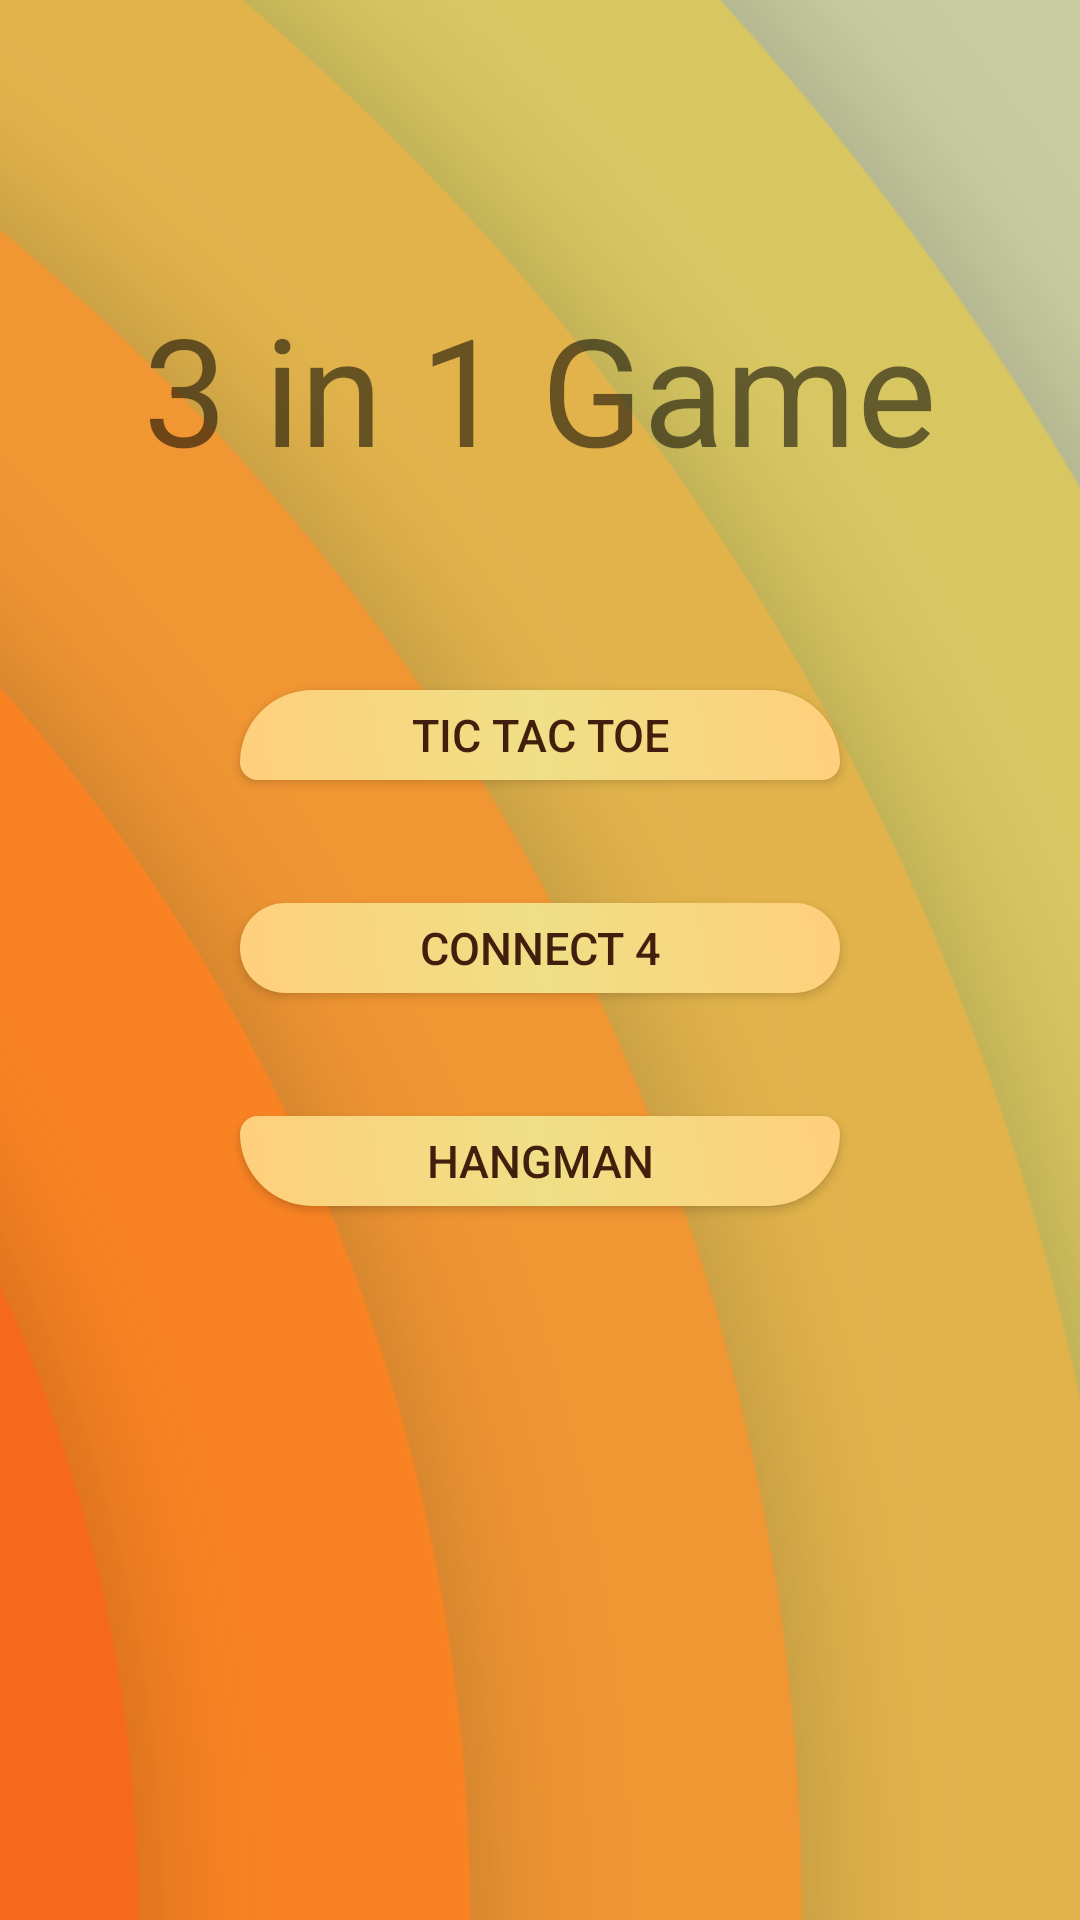

The Android layout XML behind this screen, and the referenced resources:
<!-- AndroidManifest.xml: application theme AppTheme -->
<!-- res/layout/activity_main.xml -->
<?xml version="1.0" encoding="utf-8"?>
<android.widget.RelativeLayout xmlns:android="http://schemas.android.com/apk/res/android"
    xmlns:tools="http://schemas.android.com/tools"

    android:layout_width="match_parent"
    android:layout_height="match_parent"
    tools:context="app.a3_in_1_game.MainActivity">
    <ImageView
        android:layout_width="match_parent"
        android:layout_height="match_parent"
        android:scaleType="centerCrop"
        android:layout_centerInParent="true"
        android:src="@drawable/background_main" />
    <TextView
        android:text="3 in 1 Game"
        android:textSize="50sp"

        android:layout_width="wrap_content"
        android:layout_height="wrap_content"
        android:layout_marginTop="96dp"
        android:id="@+id/title"
        android:layout_centerHorizontal="true"
        />

    <Button
        android:id="@+id/buttonTicTacToe"
        android:layout_width="200dp"
        android:layout_height="30dp"
        android:text="Tic Tac Toe"
        tools:layout_editor_absoluteX="134dp"
        tools:layout_editor_absoluteY="300dp"
        android:layout_alignParentTop="true"
        android:layout_centerHorizontal="true"
        android:layout_marginTop="230dp"

        android:textColor="#421E0C"
        android:textSize="15sp"
        android:background="@drawable/buttonshape"
    />

    <Button
        android:id="@+id/connect_4_launch"
        android:layout_width="200dp"
        android:layout_height="30dp"
        android:layout_below="@+id/buttonTicTacToe"
        android:layout_centerHorizontal="true"
        android:layout_marginTop="41dp"
        android:text="Connect 4"
        tools:layout_editor_absoluteX="134dp"
        tools:layout_editor_absoluteY="258dp"

        android:textColor="#421E0C"
        android:textSize="15sp"
        android:background="@drawable/buttonshape2"
        />


    <Button
        android:text="Hangman"
        android:layout_width="200dp"
        android:layout_height="30dp"
        android:layout_marginTop="41dp"
        android:id="@+id/hangman_launch"
        android:layout_below="@+id/connect_4_launch"
        android:layout_alignStart="@+id/connect_4_launch"

        android:textColor="#421E0C"
        android:textSize="15sp"
        android:background="@drawable/buttonshape3"
        />


</android.widget.RelativeLayout>
<!-- resources referenced by this layout -->
<resources>
  <!-- drawable background_main: png bitmap (drawable, 254513 bytes) -->
  <!-- drawable buttonshape (drawable) -->
  <?xml version="1.0" encoding="utf-8"?>
  <shape xmlns:android="http://schemas.android.com/apk/res/android" android:shape="rectangle" >
      <corners
          android:topLeftRadius="90dp"
          android:topRightRadius="90dp"
          android:bottomLeftRadius="22dp"
          android:bottomRightRadius="22dp"
          />
      <gradient
          android:angle="45"
          android:startColor="#FFCF7D"
          android:centerX="50%"
          android:centerColor="#efdf86"
          android:endColor="#FFCF7D"
          android:type="linear"
          />
      <size
          android:width="250dp"
          android:height="24dp"
          />
  </shape>
  <!-- drawable buttonshape2 (drawable) -->
  <?xml version="1.0" encoding="utf-8"?>
  <shape xmlns:android="http://schemas.android.com/apk/res/android" android:shape="rectangle" >
      <corners
          android:topLeftRadius="90dp"
          android:topRightRadius="90dp"
          android:bottomLeftRadius="90dp"
          android:bottomRightRadius="90dp"
          />
      <gradient
          android:angle="45"
          android:startColor="#FFCF7D"
          android:centerX="50%"
          android:centerColor="#efdf86"
          android:endColor="#FFCF7D"
          android:type="linear"
          />
      <size
          android:width="250dp"
          android:height="24dp"
          />
  </shape>
  <!-- drawable buttonshape3 (drawable) -->
  <?xml version="1.0" encoding="utf-8"?>
  <shape xmlns:android="http://schemas.android.com/apk/res/android" android:shape="rectangle" >
      <corners
          android:topLeftRadius="22dp"
          android:topRightRadius="22dp"
          android:bottomLeftRadius="90dp"
          android:bottomRightRadius="90dp"
          />
      <gradient
          android:angle="45"
          android:startColor="#FFCF7D"
          android:centerX="50%"
          android:centerColor="#efdf86"
          android:endColor="#FFCF7D"
          android:type="linear"
          />
      <size
          android:width="250dp"
          android:height="24dp"
          />
  </shape>
  <style name="AppTheme" parent="Theme.AppCompat.Light.NoActionBar">
          
          <item name="colorPrimary">#d6b918</item>
          <item name="colorPrimaryDark">@color/colorPrimaryDark</item>
          <item name="colorAccent">@color/colorAccent</item>
      </style>
  <color name="colorPrimaryDark">#303F9F</color>
  <color name="colorAccent">#FF4081</color>
</resources>
